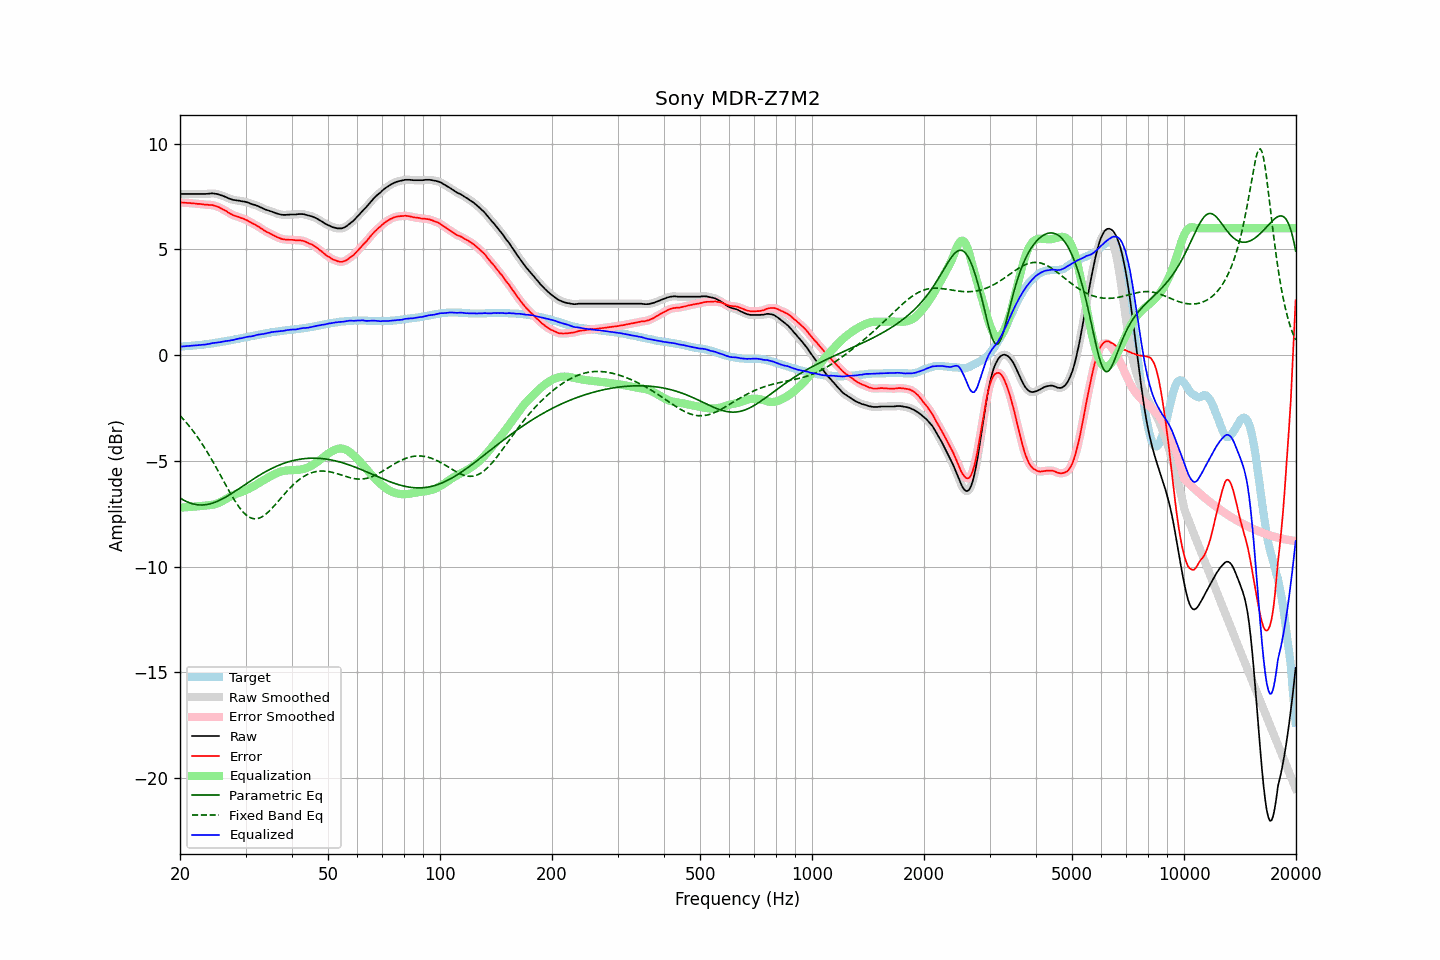

The table this chart was drawn from, first rows:
frequency, raw, error, smoothed, error_smoothed, equalization, parametric_eq, fixed_band_eq, equalized_raw, equalized_smoothed, target
20.00, 7.62, 7.22, 7.62, 7.22, -7.22, -6.76, -2.86, 0.40, 0.40, 0.40
20.20, 7.62, 7.22, 7.62, 7.21, -7.21, -6.80, -2.94, 0.40, 0.40, 0.40
20.40, 7.62, 7.21, 7.62, 7.21, -7.21, -6.85, -3.03, 0.41, 0.41, 0.41
20.61, 7.62, 7.20, 7.62, 7.20, -7.20, -6.89, -3.11, 0.41, 0.41, 0.42
20.81, 7.62, 7.20, 7.62, 7.20, -7.20, -6.93, -3.20, 0.42, 0.42, 0.42
21.02, 7.62, 7.19, 7.62, 7.19, -7.19, -6.96, -3.29, 0.43, 0.43, 0.43
21.23, 7.62, 7.19, 7.62, 7.18, -7.18, -6.99, -3.38, 0.43, 0.43, 0.43
21.44, 7.62, 7.18, 7.62, 7.18, -7.18, -7.02, -3.48, 0.44, 0.44, 0.44
21.66, 7.62, 7.17, 7.62, 7.17, -7.17, -7.04, -3.58, 0.45, 0.45, 0.45
21.87, 7.62, 7.17, 7.62, 7.16, -7.17, -7.06, -3.68, 0.45, 0.45, 0.45
22.09, 7.62, 7.16, 7.62, 7.16, -7.16, -7.07, -3.78, 0.46, 0.46, 0.46
22.31, 7.62, 7.15, 7.62, 7.15, -7.15, -7.08, -3.89, 0.47, 0.47, 0.47
22.54, 7.62, 7.15, 7.62, 7.14, -7.14, -7.09, -4.00, 0.47, 0.47, 0.47
22.76, 7.62, 7.14, 7.62, 7.14, -7.14, -7.09, -4.11, 0.48, 0.48, 0.48
22.99, 7.62, 7.13, 7.62, 7.13, -7.13, -7.09, -4.23, 0.49, 0.49, 0.49
23.22, 7.62, 7.12, 7.62, 7.12, -7.12, -7.08, -4.35, 0.49, 0.49, 0.50
23.45, 7.62, 7.11, 7.62, 7.11, -7.12, -7.08, -4.47, 0.50, 0.50, 0.51
23.69, 7.63, 7.11, 7.62, 7.10, -7.11, -7.06, -4.59, 0.52, 0.51, 0.52
23.92, 7.63, 7.10, 7.63, 7.10, -7.10, -7.05, -4.72, 0.52, 0.53, 0.53
24.16, 7.64, 7.10, 7.64, 7.10, -7.09, -7.03, -4.85, 0.54, 0.54, 0.54
24.40, 7.65, 7.10, 7.64, 7.09, -7.08, -7.01, -4.98, 0.56, 0.56, 0.55
24.65, 7.64, 7.07, 7.64, 7.07, -7.07, -6.98, -5.11, 0.57, 0.57, 0.57
24.89, 7.63, 7.05, 7.63, 7.05, -7.05, -6.95, -5.25, 0.58, 0.58, 0.58
25.14, 7.62, 7.03, 7.61, 7.02, -7.02, -6.92, -5.38, 0.59, 0.59, 0.59
25.39, 7.60, 7.00, 7.59, 7.00, -6.99, -6.89, -5.52, 0.60, 0.60, 0.60
25.65, 7.57, 6.96, 7.57, 6.96, -6.96, -6.85, -5.66, 0.61, 0.61, 0.61
25.91, 7.55, 6.92, 7.54, 6.92, -6.92, -6.82, -5.80, 0.63, 0.63, 0.63
26.16, 7.52, 6.88, 7.52, 6.88, -6.88, -6.78, -5.94, 0.64, 0.64, 0.64
26.43, 7.49, 6.84, 7.49, 6.84, -6.83, -6.74, -6.08, 0.65, 0.65, 0.65
26.69, 7.46, 6.80, 7.45, 6.79, -6.79, -6.69, -6.22, 0.67, 0.66, 0.66
26.96, 7.42, 6.74, 7.42, 6.75, -6.75, -6.65, -6.36, 0.67, 0.68, 0.68
27.23, 7.39, 6.70, 7.39, 6.70, -6.70, -6.60, -6.49, 0.68, 0.69, 0.69
27.50, 7.37, 6.66, 7.36, 6.65, -6.66, -6.55, -6.62, 0.70, 0.70, 0.71
27.77, 7.34, 6.62, 7.34, 6.62, -6.63, -6.50, -6.75, 0.71, 0.71, 0.72
28.05, 7.33, 6.59, 7.33, 6.59, -6.59, -6.45, -6.88, 0.73, 0.73, 0.74
28.33, 7.32, 6.57, 7.32, 6.56, -6.56, -6.40, -6.99, 0.75, 0.75, 0.75
28.62, 7.31, 6.54, 7.31, 6.54, -6.54, -6.35, -7.11, 0.77, 0.77, 0.77
28.90, 7.30, 6.52, 7.29, 6.51, -6.51, -6.30, -7.21, 0.79, 0.78, 0.78
29.19, 7.28, 6.48, 7.28, 6.48, -6.48, -6.25, -7.31, 0.79, 0.80, 0.80
29.48, 7.27, 6.46, 7.27, 6.46, -6.46, -6.20, -7.40, 0.81, 0.81, 0.81
29.78, 7.26, 6.43, 7.25, 6.43, -6.42, -6.15, -7.48, 0.83, 0.83, 0.83
30.08, 7.24, 6.40, 7.24, 6.40, -6.39, -6.10, -7.55, 0.85, 0.85, 0.84
30.38, 7.22, 6.36, 7.22, 6.36, -6.35, -6.05, -7.61, 0.86, 0.86, 0.86
30.68, 7.19, 6.32, 7.19, 6.32, -6.32, -6.00, -7.66, 0.87, 0.87, 0.87
30.99, 7.16, 6.27, 7.16, 6.27, -6.28, -5.94, -7.70, 0.88, 0.88, 0.89
31.30, 7.13, 6.23, 7.13, 6.23, -6.24, -5.90, -7.72, 0.89, 0.89, 0.90
31.61, 7.11, 6.19, 7.11, 6.19, -6.19, -5.85, -7.74, 0.91, 0.91, 0.92
31.93, 7.09, 6.16, 7.08, 6.15, -6.15, -5.80, -7.74, 0.94, 0.94, 0.93
32.24, 7.06, 6.11, 7.06, 6.11, -6.10, -5.75, -7.73, 0.95, 0.95, 0.95
32.57, 7.03, 6.07, 7.03, 6.06, -6.06, -5.70, -7.72, 0.97, 0.97, 0.96
32.89, 6.99, 6.01, 6.99, 6.01, -6.01, -5.66, -7.69, 0.98, 0.98, 0.98
33.22, 6.96, 5.97, 6.95, 5.96, -5.96, -5.61, -7.65, 0.99, 0.99, 0.99
33.55, 6.92, 5.91, 6.92, 5.91, -5.92, -5.57, -7.60, 1.00, 1.00, 1.01
33.89, 6.89, 5.87, 6.89, 5.87, -5.87, -5.52, -7.55, 1.01, 1.02, 1.02
34.23, 6.86, 5.82, 6.86, 5.82, -5.83, -5.48, -7.49, 1.03, 1.03, 1.04
34.57, 6.84, 5.79, 6.83, 5.79, -5.78, -5.44, -7.42, 1.05, 1.05, 1.05
34.92, 6.81, 5.75, 6.81, 5.75, -5.74, -5.40, -7.34, 1.06, 1.07, 1.06
35.27, 6.79, 5.71, 6.78, 5.71, -5.70, -5.37, -7.26, 1.08, 1.08, 1.08
35.62, 6.76, 5.67, 6.76, 5.67, -5.66, -5.33, -7.18, 1.09, 1.09, 1.09
35.97, 6.73, 5.63, 6.73, 5.63, -5.63, -5.29, -7.10, 1.10, 1.10, 1.10
... 635 more rows
